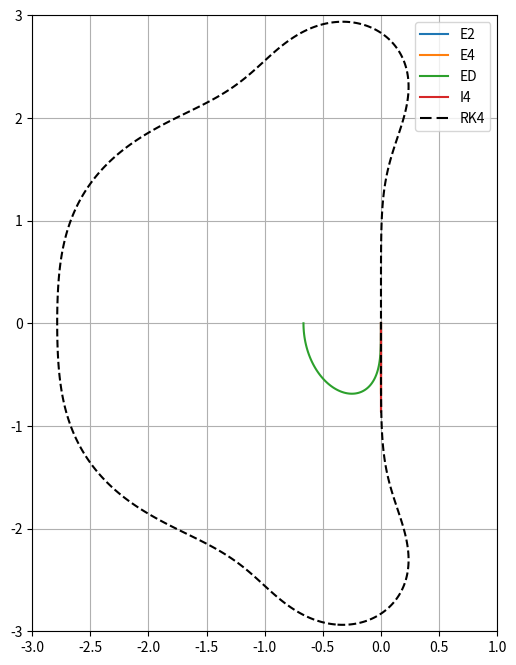

Reproduce this figure in Python.
import numpy as np
from matplotlib import pyplot as plt

CFLs = np.linspace(0, 2 * np.sqrt(2), num = 1000)

kh = np.linspace(0, np.pi, num=100)

k_star_h = np.zeros((4, len(kh)), dtype=np.complex128)

schemes = ["E2", "E4", "ED", "I4"]
k_star_h[0] = np.sin(kh)
k_star_h[1] = 8/6 * np.sin(kh) - 1/6 * np.sin(2 * kh)
k_star_h[2] = -1j/6 * (np.exp(-2 * 1j * kh) - 6 * np.exp(-1j * kh) + 2 * np.exp(1j * kh) + 3)
k_star_h[3] = (3/2 * np.sin(kh))/(1 + 1/2 * np.cos(kh))


max_CFLs = np.zeros(4)

for k in range(4):
    for i, CFL in enumerate(CFLs):
        rho = np.abs(1 - 1j * CFL * k_star_h[k] + 1/2 * np.power(-1j * CFL * k_star_h[k], 2) + 1/6 * np.power(-1j * CFL * k_star_h[k], 3) + 1/24 * np.power(-1j * CFL * k_star_h[k], 4))
        if all(ele <= 1 for ele in rho) :
            max_CFLs[k] = CFL

print(max_CFLs)

k_star_h *= -0.5j

X, Y = np.meshgrid(np.linspace(-3, 1, endpoint=True, num=1000), np.linspace(-3, 3, endpoint=True, num=1000))

Z = X + 1j * Y

rho = np.abs(1 + Z + 1/2 * np.power(Z, 2) + 1/6 * np.power(Z, 3) + 1/24 * np.power(Z, 4))

fig, ax = plt.subplots(figsize=(6, 8))
ax.grid()
lines = np.empty(4, dtype=plt.Line2D)
for i, values in enumerate(k_star_h):
    lines[i], = ax.plot(values.real, values.imag)
cs = ax.contour(X, Y, rho, colors='k', linestyles='dashed', levels=[1])
h1,l1 = cs.legend_elements()
schemes.append('RK4')
lines = np.append(lines, h1[0])
ax.legend(lines, schemes)
plt.show()
